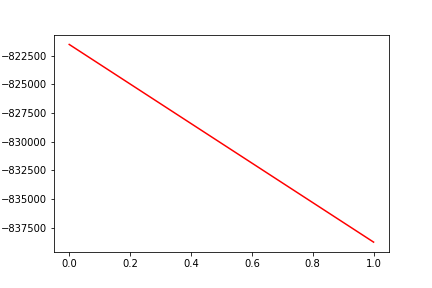

The table this chart was drawn from, first rows:
, date, assets
0, 0, -821519
1, 20191206, -838768
